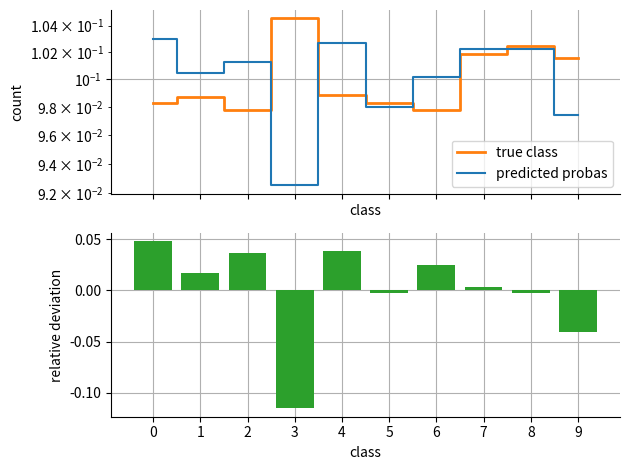

Source code (Python): (Note: this script raises an exception after producing the figure.)
# %%
import matplotlib.pyplot as plt
import seaborn as sns
import numpy as np

BINS = list(range(10))
true_spectrum = np.random.normal(5, 0.1, 10)
true_spectrum /= np.sum(true_spectrum)
pred_spectrum = np.random.normal(3, 0.1, 10)
pred_spectrum /= np.sum(pred_spectrum)

# %%
fig, axs = plt.subplots(2, 1, sharex=True)  # figsize=(10, 6)

# plt.hist(BINS[:-1], BINS, weights=spectrum_from_labels(labels), color='red', label='true class')

axs[0].plot(BINS, true_spectrum, drawstyle='steps-mid', color='C1', linewidth=2, label='true class')
# axs[0].plot(BINS, spectrum_from_labels(predicted_labels), drawstyle='steps-mid', color='royalblue', label='predicted class')
axs[0].plot(BINS, pred_spectrum, drawstyle='steps-mid', color='C0', zorder=10, label='predicted probas')
axs[0].set_ylabel('count') # TODO
axs[0].set_yscale('log')
axs[0].legend()


axs[1].bar(BINS, (pred_spectrum - true_spectrum) / true_spectrum, color='C2')
axs[1].set_ylabel('relative deviation')

for ax in axs:
    ax.set_xlabel('class')
    ax.set_xticks(BINS)
    ax.set_axisbelow(True)
    ax.grid()

sns.despine()
plt.tight_layout()
plt.savefig('../content/plots/bootstrap:spectrum.pdf')
# %%
# TODO: Für single_events / per_bin_spectra: https://seaborn.pydata.org/tutorial/axis_grids.html
